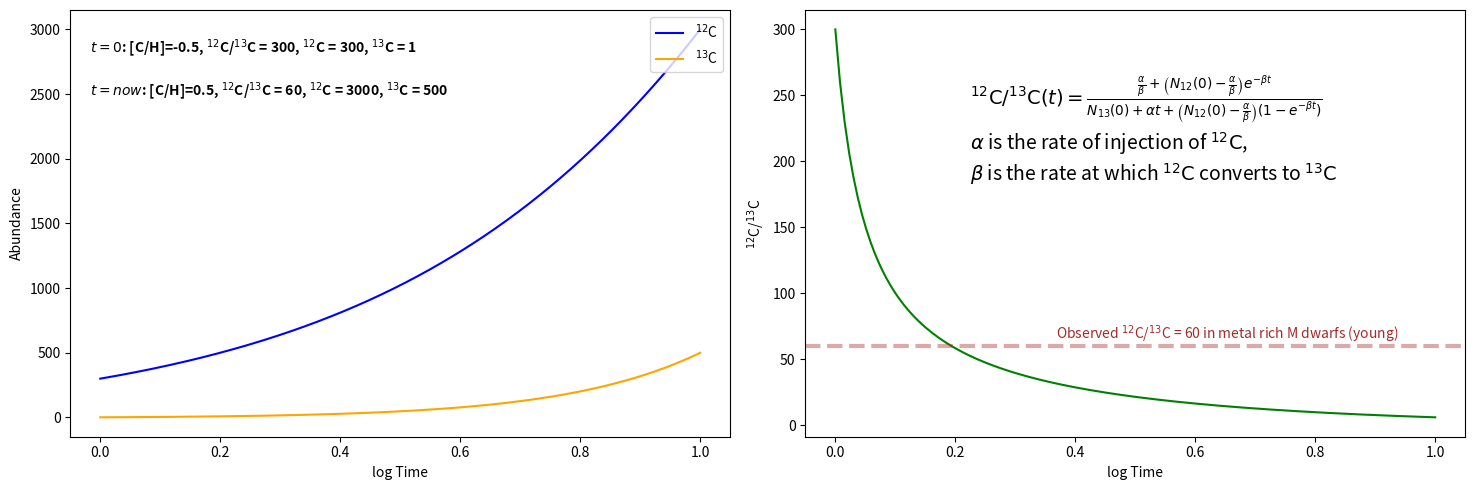

This figure's Python source: (Note: this script raises an exception after producing the figure.)
import numpy as np
import matplotlib.pyplot as plt
from scipy.integrate import odeint

# Constants
N12_0 = 300  # initial N12 abundance
N13_0 = 1    # initial N13 abundance
N12_now = 3000  # present-day N12 abundance
N13_now = 500   # present-day N13 abundance
t_now = 10  # time in arbitrary units for present-day abundances

# Define the system of differential equations
def carbon_isotopes(y, t, alpha, beta):
    N12, N13 = y
    dN12_dt = alpha - beta * N12
    dN13_dt = beta * N12
    return [dN12_dt, dN13_dt]

# Time array
t = np.linspace(1, t_now, 500)

# Solving for alpha and beta using present-day constraints
def equations(params):
    alpha, beta = params
    sol = odeint(carbon_isotopes, [N12_0, N13_0], t, args=(alpha, beta))
    N12_final, N13_final = sol[-1]
    return [N12_final - N12_now, N13_final - N13_now]

# Initial guess for alpha and beta
from scipy.optimize import fsolve
alpha_beta_guess = [100, 0.01]  # initial guess
alpha, beta = fsolve(equations, alpha_beta_guess)
print(f'alpha = {alpha}, beta = {beta}')

# Solving the differential equations with the found alpha and beta
sol = odeint(carbon_isotopes, [N12_0, N13_0], t, args=(alpha, beta))
N12, N13 = sol.T

# Plotting the results
fig, ax = plt.subplots(1, 2, figsize=(15, 5))

log_t = np.log10(t)
ax[0].plot(log_t, N12, label=r'$^{12}$C', color='blue')
ax[0].plot(log_t, N13, label=r'$^{13}$C', color='orange')
ax[0].set(xlabel='log Time', ylabel='Abundance')
ax[0].legend(loc='upper right')

# Adding text to explain initial and final conditions
ax[0].text(0.03, 0.9, r'$t=0$: [C/H]=-0.5, $^{12}$C/$^{13}$C = 300, $^{12}$C = 300, $^{13}$C = 1',
           transform=ax[0].transAxes, fontsize=10, fontweight='bold')
ax[0].text(0.03, 0.8, r'$t=now$: [C/H]=0.5, $^{12}$C/$^{13}$C = 60, $^{12}$C = 3000, $^{13}$C = 500',
           transform=ax[0].transAxes, fontsize=10, fontweight='bold')

# Plot the ratio of 12C/13C over time
ax[1].plot(log_t, N12 / N13, label=r'$^{12}$C/$^{13}$C', color='green')
ax[1].set_xlabel('log Time')
ax[1].set_ylabel(r'$^{12}$C/$^{13}$C')

# Adding a caption explaining the isotope ratio formula
ratio_eq = (r'$^{12}\text{C}/^{13}\text{C} (t) = \frac{\frac{\alpha}{\beta} + \left( N_{12}(0) - \frac{\alpha}{\beta} \right) e^{-\beta t}}{N_{13}(0) + \alpha t + \left( N_{12}(0) - \frac{\alpha}{\beta} \right) \left( 1 - e^{-\beta t} \right)}$ ' +
             '\n' + r'$\alpha$ is the rate of injection of $^{12}\text{C}$, ' +
             '\n' + r'$\beta$ is the rate at which $^{12}\text{C}$ converts to $^{13}\text{C}$')
ax[1].text(0.25, 0.6, ratio_eq, transform=ax[1].transAxes, fontsize=14, fontweight='normal')
ax[1].axhline(60, color='brown', ls='--', label='Observed $^{12}$C/$^{13}$C', lw=3., alpha=0.4)
ax[1].text(0.38, 0.23, r'Observed $^{12}$C/$^{13}$C = 60 in metal rich M dwarfs (young)',
              transform=ax[1].transAxes, fontsize=10, fontweight='normal', color='brown')
           

plt.tight_layout()
fig_name = '/home/<user>/phd/retrieval_base/iso_ratio_evolution.pdf'
fig.savefig(fig_name)
print(f'--> Saved {fig_name}')
plt.show()
